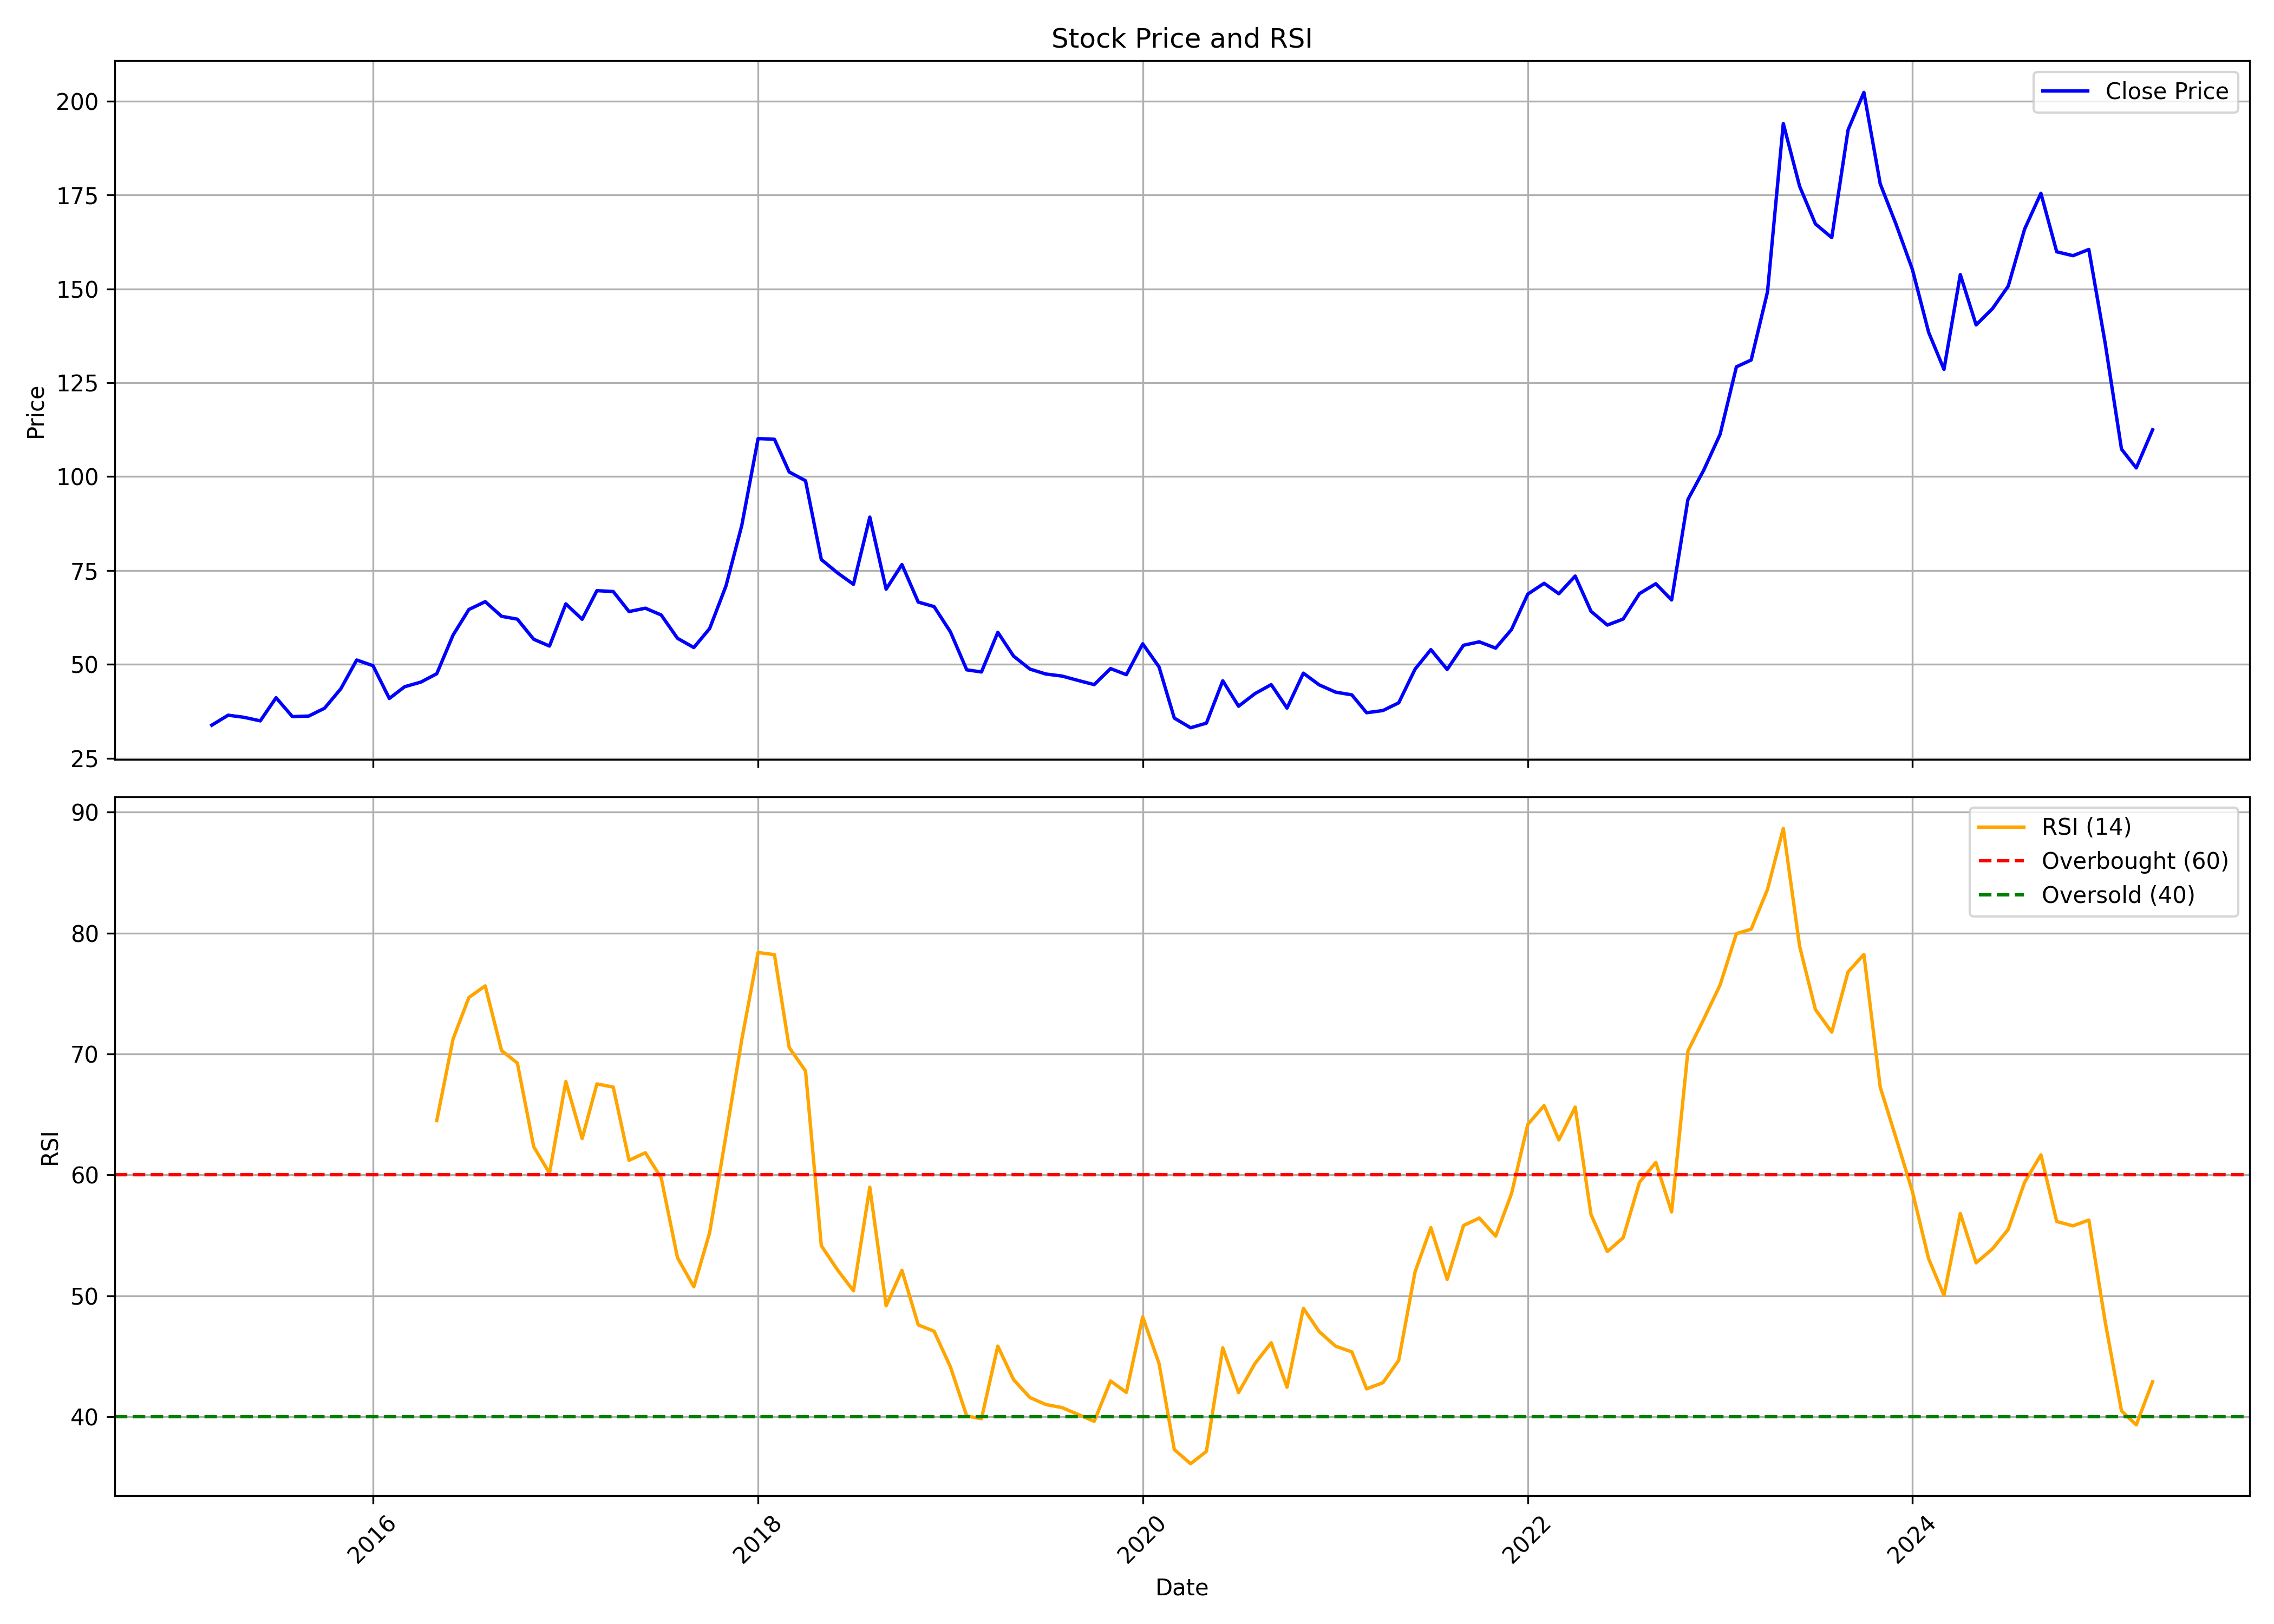

Data behind this chart, as committed beside it:
, Unnamed: 0, date, symbol, open, high, low, close, volume, rsi
0, 0, 2015-03-01, LINC, 37.75, 45.86, 31.27, 33.8, 915320, 
1, 1, 2015-04-01, LINC, 33.35, 43.92, 33.26, 36.45, 1067724, 
2, 2, 2015-05-01, LINC, 36.45, 42.01, 32.68, 35.9, 669816, 
3, 3, 2015-06-01, LINC, 34.97, 37.98, 31.95, 34.95, 638660, 
4, 4, 2015-07-01, LINC, 37.06, 42.78, 34.51, 41.11, 1566440, 
5, 5, 2015-08-01, LINC, 40.76, 45.93, 31.27, 36.08, 2090520, 
6, 6, 2015-09-01, LINC, 36.97, 38.37, 33.68, 36.22, 572584, 
7, 7, 2015-10-01, LINC, 36.05, 40.68, 35.79, 38.31, 601412, 
8, 8, 2015-11-01, LINC, 37.92, 45.2, 36.27, 43.51, 1445104, 
9, 9, 2015-12-01, LINC, 43.62, 53.32, 39.76, 51.16, 3574964, 
10, 10, 2016-01-01, LINC, 51.69, 57.26, 46.21, 49.64, 1815968, 
11, 11, 2016-02-01, LINC, 49.47, 50.6, 38.25, 40.91, 587492, 
12, 12, 2016-03-01, LINC, 40.75, 47.18, 40.51, 44.03, 371472, 
13, 13, 2016-04-01, LINC, 44.02, 46.87, 42.92, 45.28, 312148, 
14, 14, 2016-05-01, LINC, 44.57, 51.34, 43.63, 47.49, 635144, 64.49
15, 15, 2016-06-01, LINC, 49.93, 60.06, 47.59, 57.8, 2007940, 71.24
16, 16, 2016-07-01, LINC, 56.77, 69.47, 55.11, 64.6, 1674592, 74.67
17, 17, 2016-08-01, LINC, 65.65, 70.16, 58.67, 66.69, 1163484, 75.63
18, 18, 2016-09-01, LINC, 67.27, 72.24, 58.88, 62.79, 699260, 70.28
19, 19, 2016-10-01, LINC, 63.14, 68.83, 60.77, 62.03, 703004, 69.25
20, 20, 2016-11-01, LINC, 62.08, 63.13, 51.37, 56.68, 516904, 62.33
21, 21, 2016-12-01, LINC, 56.68, 59.07, 53.01, 54.87, 140492, 60.14
22, 22, 2017-01-01, LINC, 55.04, 68.76, 54.8, 66.11, 1316596, 67.72
23, 23, 2017-02-01, LINC, 65.3, 66.71, 59.27, 62, 393000, 63
24, 24, 2017-03-01, LINC, 62.88, 80.72, 56.71, 69.62, 2317976, 67.52
25, 25, 2017-04-01, LINC, 74.58, 75.05, 66.74, 69.39, 801520, 67.26
26, 26, 2017-05-01, LINC, 69.39, 71.47, 60.88, 64.06, 358748, 61.21
27, 27, 2017-06-01, LINC, 64.33, 72.38, 60.11, 64.95, 899252, 61.83
28, 28, 2017-07-01, LINC, 65.52, 71, 59.59, 63.15, 417772, 59.76
29, 29, 2017-08-01, LINC, 64.28, 64.28, 56.25, 56.93, 187576, 53.14
30, 30, 2017-09-01, LINC, 58.17, 59.67, 53.07, 54.47, 748872, 50.75
31, 31, 2017-10-01, LINC, 54.47, 65.06, 53.55, 59.54, 625164, 55.22
32, 32, 2017-11-01, LINC, 59.96, 76.47, 57.94, 70.88, 1766852, 63.27
33, 33, 2017-12-01, LINC, 70.32, 92.9, 70.06, 87, 4598936, 71.19
34, 34, 2018-01-01, LINC, 87.28, 128.5, 87.24, 110.1, 7706332, 78.39
35, 35, 2018-02-01, LINC, 109, 115.8, 90.46, 109.9, 2936936, 78.21
36, 36, 2018-03-01, LINC, 109, 111, 95.42, 101.2, 921696, 70.53
37, 37, 2018-04-01, LINC, 101.7, 105.2, 96.87, 98.9, 328780, 68.59
38, 38, 2018-05-01, LINC, 98.9, 100.6, 76.04, 77.92, 480152, 54.14
39, 39, 2018-06-01, LINC, 78.4, 87.14, 72.8, 74.33, 198104, 52.12
40, 40, 2018-07-01, LINC, 73.83, 77.19, 68.33, 71.31, 169712, 50.41
41, 41, 2018-08-01, LINC, 71.16, 91.67, 68.26, 89.21, 865964, 58.98
42, 42, 2018-09-01, LINC, 91.91, 93.6, 69.96, 70.02, 516316, 49.17
43, 43, 2018-10-01, LINC, 70.39, 82.67, 62.76, 76.58, 495392, 52.11
44, 44, 2018-11-01, LINC, 76.79, 83.3, 64.73, 66.58, 732304, 47.6
45, 45, 2018-12-01, LINC, 71.23, 72.2, 62.02, 65.38, 141952, 47.07
46, 46, 2019-01-01, LINC, 67.65, 71.37, 57.1, 58.66, 198192, 44.13
47, 47, 2019-02-01, LINC, 61.86, 61.87, 47.38, 48.53, 250612, 40.06
48, 48, 2019-03-01, LINC, 48.56, 52.67, 45.47, 47.97, 1310984, 39.84
49, 49, 2019-04-01, LINC, 48.1, 64.48, 48.1, 58.53, 872060, 45.84
50, 50, 2019-05-01, LINC, 58.53, 58.53, 48.85, 52.18, 182344, 43.06
51, 51, 2019-06-01, LINC, 52.15, 53.86, 46.52, 48.73, 80968, 41.59
52, 52, 2019-07-01, LINC, 48.73, 50.7, 46.04, 47.43, 137060, 41.01
53, 53, 2019-08-01, LINC, 47.5, 56.08, 42.58, 46.87, 77040, 40.76
54, 54, 2019-09-01, LINC, 47.23, 50.84, 42.21, 45.69, 97776, 40.18
55, 55, 2019-10-01, LINC, 45.63, 46.13, 41.66, 44.6, 67588, 39.62
56, 56, 2019-11-01, LINC, 45.08, 52.95, 44.17, 48.87, 436968, 42.96
57, 57, 2019-12-01, LINC, 48.36, 50.58, 44.14, 47.25, 559556, 42.01
58, 58, 2020-01-01, LINC, 48.06, 61.48, 42.43, 55.47, 627604, 48.26
59, 59, 2020-02-01, LINC, 57.53, 60.01, 48.37, 49.32, 340824, 44.41
... 62 more rows
